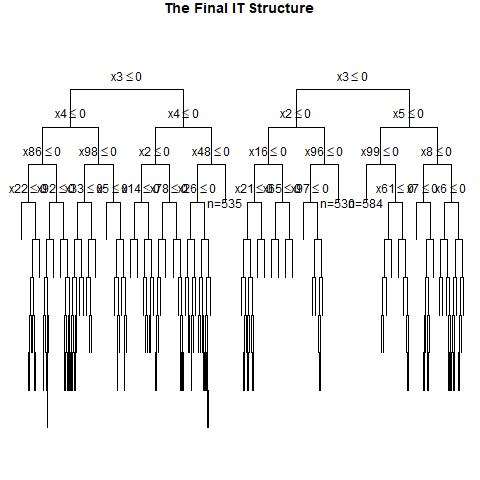

The table this chart was drawn from, first rows:
, x1, x2, x3, x4, x5, x6, x7, x8, x9, x10, x11, x12, x13, x14, x15, x16, x17, x18, x19, x20, x21, x22, x23
1, 1, 0, 0, 1, 0, 1, 0, 1, 0, 1, 0, 0, 0, 1, 0, 0, 1, 1, 1, 0, 0, 0, 0
2, 0, 1, 1, 1, 0, 1, 0, 0, 0, 1, 1, 0, 1, 1, 0, 0, 0, 0, 0, 0, 1, 1, 0
3, 0, 0, 0, 0, 0, 0, 1, 1, 0, 1, 0, 1, 0, 0, 0, 0, 0, 1, 0, 1, 1, 1, 0
4, 0, 0, 0, 1, 1, 1, 1, 1, 0, 0, 0, 0, 0, 0, 0, 1, 0, 1, 0, 0, 1, 1, 1
5, 1, 0, 0, 1, 0, 1, 0, 0, 0, 0, 0, 1, 0, 0, 0, 0, 1, 1, 1, 1, 1, 1, 1
6, 0, 1, 1, 1, 1, 0, 0, 0, 1, 1, 1, 0, 0, 0, 1, 1, 1, 0, 1, 0, 0, 0, 0
7, 0, 0, 1, 0, 1, 1, 1, 0, 1, 0, 0, 1, 0, 1, 0, 1, 0, 1, 0, 0, 0, 1, 1
8, 0, 0, 1, 0, 1, 1, 0, 1, 0, 1, 1, 1, 1, 0, 0, 0, 0, 0, 0, 1, 0, 1, 0
9, 0, 1, 1, 1, 0, 1, 1, 1, 1, 0, 0, 1, 1, 1, 1, 0, 1, 0, 1, 1, 1, 0, 0
10, 1, 0, 0, 1, 1, 1, 1, 0, 1, 0, 0, 0, 1, 1, 1, 1, 1, 1, 1, 1, 0, 0, 0
11, 0, 1, 1, 1, 0, 1, 0, 0, 1, 1, 0, 1, 1, 0, 0, 0, 1, 0, 1, 0, 0, 1, 1
12, 0, 1, 1, 1, 0, 1, 1, 1, 1, 0, 0, 0, 0, 0, 0, 0, 1, 0, 0, 0, 1, 0, 0
13, 1, 1, 1, 1, 0, 0, 0, 0, 1, 1, 0, 0, 0, 0, 0, 0, 0, 1, 1, 1, 1, 1, 0
14, 0, 0, 1, 0, 1, 1, 0, 1, 1, 0, 0, 1, 0, 0, 0, 0, 0, 1, 0, 0, 1, 1, 1
15, 1, 0, 0, 0, 1, 0, 1, 0, 0, 1, 0, 1, 0, 1, 1, 0, 0, 1, 0, 1, 1, 0, 0
16, 0, 0, 1, 1, 0, 1, 0, 1, 1, 0, 0, 0, 0, 1, 1, 0, 0, 0, 1, 0, 1, 0, 0
17, 0, 1, 0, 1, 1, 0, 0, 0, 0, 1, 0, 0, 1, 1, 1, 1, 1, 0, 1, 0, 0, 0, 0
18, 0, 1, 0, 1, 0, 0, 0, 1, 0, 0, 0, 1, 0, 1, 0, 0, 1, 0, 0, 1, 1, 0, 0
19, 1, 0, 0, 1, 0, 1, 1, 0, 1, 0, 1, 0, 0, 0, 1, 0, 0, 1, 1, 0, 0, 0, 1
20, 1, 0, 0, 0, 1, 1, 1, 0, 0, 1, 1, 0, 1, 0, 1, 1, 0, 1, 1, 1, 0, 1, 1
21, 1, 0, 1, 1, 0, 1, 0, 0, 0, 1, 1, 1, 1, 0, 0, 0, 1, 1, 1, 0, 0, 1, 1
22, 0, 1, 0, 1, 1, 1, 0, 0, 0, 1, 0, 0, 1, 0, 1, 0, 0, 0, 0, 1, 0, 0, 0
23, 0, 0, 0, 1, 1, 1, 0, 0, 0, 1, 1, 0, 1, 0, 0, 1, 1, 1, 0, 0, 1, 1, 0
24, 0, 1, 0, 0, 0, 1, 0, 0, 0, 1, 0, 0, 1, 0, 0, 0, 1, 0, 1, 0, 0, 1, 0
25, 0, 1, 0, 0, 0, 1, 0, 1, 1, 1, 0, 0, 0, 0, 1, 1, 0, 0, 1, 0, 0, 0, 0
26, 0, 1, 1, 0, 0, 1, 0, 1, 1, 0, 1, 0, 1, 0, 1, 0, 1, 1, 1, 0, 0, 0, 1
27, 1, 0, 0, 0, 0, 0, 0, 1, 0, 0, 0, 1, 1, 1, 0, 0, 1, 0, 1, 0, 0, 1, 0
28, 0, 0, 0, 0, 1, 1, 0, 0, 1, 0, 0, 0, 0, 1, 0, 0, 1, 0, 1, 0, 0, 1, 1
29, 0, 1, 1, 1, 0, 1, 0, 1, 1, 1, 0, 1, 1, 0, 0, 1, 1, 1, 1, 0, 1, 1, 1
30, 0, 1, 0, 1, 0, 1, 1, 0, 0, 1, 1, 0, 1, 0, 0, 0, 0, 0, 0, 1, 1, 1, 1
31, 1, 1, 1, 0, 1, 1, 1, 0, 1, 1, 0, 0, 0, 0, 0, 1, 0, 1, 0, 1, 0, 1, 1
32, 0, 1, 0, 1, 0, 1, 1, 0, 1, 1, 0, 1, 1, 1, 0, 0, 0, 0, 0, 1, 1, 1, 1
33, 0, 0, 0, 1, 0, 0, 1, 1, 0, 0, 0, 1, 0, 1, 1, 1, 0, 1, 0, 0, 1, 0, 0
34, 0, 0, 1, 1, 1, 1, 1, 0, 0, 1, 1, 1, 0, 0, 1, 0, 1, 1, 1, 1, 0, 0, 0
35, 1, 1, 1, 0, 0, 0, 1, 0, 1, 0, 0, 1, 0, 0, 1, 0, 0, 1, 1, 0, 0, 0, 0
36, 1, 0, 0, 1, 0, 0, 1, 0, 1, 0, 1, 1, 1, 1, 1, 0, 0, 1, 0, 0, 1, 0, 1
37, 0, 0, 0, 1, 0, 1, 1, 0, 1, 0, 1, 1, 0, 0, 0, 0, 0, 1, 0, 1, 0, 1, 1
38, 0, 0, 1, 1, 1, 0, 0, 1, 1, 0, 1, 1, 1, 1, 1, 0, 1, 0, 1, 1, 1, 1, 1
39, 0, 0, 0, 1, 1, 1, 0, 1, 1, 1, 0, 1, 1, 0, 1, 0, 1, 1, 1, 0, 1, 0, 1
40, 0, 1, 0, 0, 1, 0, 1, 0, 1, 1, 0, 0, 0, 1, 1, 1, 1, 0, 1, 0, 1, 0, 0
41, 0, 1, 0, 1, 0, 0, 0, 0, 1, 1, 0, 0, 0, 0, 0, 1, 1, 0, 1, 1, 0, 1, 1
42, 0, 0, 0, 1, 1, 1, 1, 0, 0, 0, 1, 0, 1, 0, 1, 0, 0, 1, 1, 0, 0, 1, 1
43, 0, 0, 0, 0, 0, 0, 0, 1, 1, 1, 1, 0, 1, 1, 1, 1, 0, 1, 0, 1, 0, 1, 1
44, 0, 1, 0, 0, 1, 1, 0, 0, 1, 0, 1, 0, 0, 1, 0, 0, 0, 1, 1, 0, 0, 0, 0
45, 0, 0, 0, 0, 1, 0, 1, 1, 1, 1, 0, 0, 0, 0, 0, 0, 0, 0, 0, 0, 1, 1, 0
46, 1, 1, 1, 0, 1, 0, 0, 1, 1, 1, 0, 0, 1, 1, 0, 0, 1, 1, 1, 0, 0, 0, 1
47, 0, 0, 0, 0, 1, 1, 0, 1, 1, 1, 0, 0, 1, 1, 0, 0, 1, 0, 1, 1, 0, 1, 1
48, 1, 1, 1, 1, 0, 0, 0, 1, 0, 0, 1, 0, 0, 0, 0, 0, 0, 1, 0, 1, 1, 1, 1
49, 1, 1, 0, 1, 1, 0, 0, 1, 1, 0, 1, 1, 1, 0, 0, 0, 0, 1, 1, 0, 0, 0, 0
50, 0, 1, 0, 0, 1, 1, 1, 0, 1, 1, 0, 0, 0, 1, 1, 0, 0, 1, 0, 1, 1, 1, 0
51, 0, 1, 1, 0, 0, 1, 0, 1, 0, 0, 1, 1, 0, 1, 0, 1, 0, 0, 0, 0, 0, 1, 1
52, 1, 0, 0, 0, 0, 1, 1, 1, 0, 0, 0, 0, 0, 1, 0, 1, 0, 1, 1, 1, 0, 1, 0
53, 0, 0, 0, 0, 0, 0, 1, 0, 0, 1, 1, 0, 1, 0, 0, 1, 0, 1, 0, 1, 1, 1, 0
54, 1, 1, 1, 0, 0, 0, 0, 1, 1, 1, 0, 1, 1, 0, 1, 0, 1, 1, 0, 0, 0, 0, 0
55, 0, 1, 1, 1, 0, 1, 1, 1, 1, 0, 0, 1, 1, 1, 0, 1, 1, 0, 1, 1, 0, 1, 1
56, 0, 1, 1, 0, 1, 1, 1, 0, 1, 0, 1, 0, 1, 1, 0, 1, 1, 0, 1, 0, 0, 0, 0
57, 0, 0, 1, 0, 1, 1, 1, 0, 1, 0, 0, 1, 0, 0, 0, 1, 1, 1, 1, 0, 1, 1, 1
58, 1, 1, 0, 1, 1, 0, 0, 1, 0, 1, 1, 0, 1, 0, 0, 1, 0, 0, 1, 0, 0, 1, 0
59, 1, 0, 0, 1, 1, 0, 1, 0, 0, 1, 1, 1, 0, 0, 0, 1, 0, 0, 0, 1, 0, 0, 1
60, 1, 0, 1, 0, 0, 1, 0, 0, 1, 1, 0, 0, 1, 1, 1, 0, 1, 1, 1, 1, 1, 0, 1
... 940 more rows
